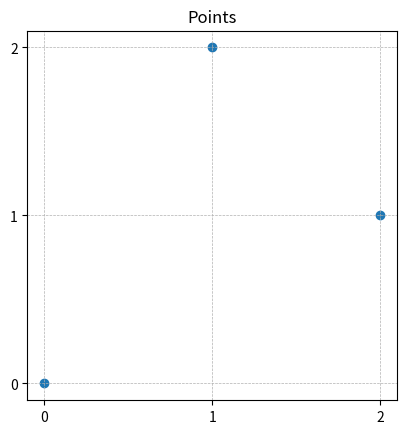

Recreate this plot in Python. (Note: this script raises an exception after producing the figure.)
"""Simple matplotlib helper for visualising coordinate lists.

The module provides a very small plotting utility used during development to
quickly inspect walls, polygons or point lists generated by the formatter.
The resulting image is written into the same directory as this file so that
running the script manually leaves a PNG alongside the source.
"""

from __future__ import annotations

import itertools
import os
from typing import Dict, Iterable, List, Tuple

import matplotlib.pyplot as plt
from matplotlib.ticker import MultipleLocator

Point = Tuple[float, float]
Segment = Tuple[Point, Point]
CollinearLine = List[Point]


def plot_points(points: Iterable[Point], filename: str = "points.png") -> str:
    """Draw a scatter of *points* and save to *filename*.

    Each point is printed to stdout before being plotted.

    Returns:
        The absolute path of the written image file.
    """
    pts = list(points)
    for p in pts:
        print("point", p)

    if not pts:
        raise ValueError("no points to plot")

    xs, ys = zip(*pts)
    fig, ax = plt.subplots()
    ax.scatter(xs, ys)
    ax.set_aspect("equal")
    ax.set_title("Points")
    # finer grid: use unit spacing ticks
    ax.xaxis.set_major_locator(MultipleLocator(1))
    ax.yaxis.set_major_locator(MultipleLocator(1))
    ax.grid(True, which="major", linestyle="--", linewidth=0.5)

    base_dir = os.path.dirname(__file__)
    img_dir = os.path.join(base_dir, "images")
    os.makedirs(img_dir, exist_ok=True)
    outpath = os.path.join(img_dir, filename)
    fig.savefig(outpath)
    plt.close(fig)
    print(f"saved plot to {outpath}")
    return outpath


def plot_segments(segments: Iterable[Segment], filename: str = "segments.png") -> str:
    """Draw line segments and save to *filename*.

    Each segment is printed as a start/end pair.
    """
    segs = list(segments)
    for s in segs:
        print("segment", s)

    if not segs:
        raise ValueError("no segments to plot")

    fig, ax = plt.subplots()
    for (x1, y1), (x2, y2) in segs:
        ax.plot([x1, x2], [y1, y2], "k-")
    ax.set_aspect("equal")
    ax.set_title("Segments")
    ax.xaxis.set_major_locator(MultipleLocator(1))
    ax.yaxis.set_major_locator(MultipleLocator(1))
    ax.grid(True, which="major", linestyle="--", linewidth=0.5)

    base_dir = os.path.dirname(__file__)
    img_dir = os.path.join(base_dir, "images")
    os.makedirs(img_dir, exist_ok=True)
    outpath = os.path.join(img_dir, filename)
    fig.savefig(outpath)
    plt.close(fig)
    print(f"saved plot to {outpath}")
    return outpath




def plot_segment_sets(
    horiz_groups: Dict[float, List[CollinearLine]],
    vert_groups: Dict[float, List[CollinearLine]],
    out_dir: str,
    filename: str = "merged_segments.png",
) -> str:
    """Plot merged collinear lines from horizontal and vertical groups.

    Each distinct collinear line (polyline of 2+ points) receives a unique
    colour.  Horizontal lines are drawn with a dotted line style; vertical
    lines with a dashed line style.

    Args:
        horiz_groups: mapping from y-value to list of collinear polylines.
        vert_groups:  mapping from x-value to list of collinear polylines.
        out_dir:      directory in which the PNG is saved.
        filename:     output file name (must end in ``.png``).

    Returns:
        Absolute path of the saved image.
    """
    # build a flat list of all polylines so we can assign unique colours
    all_lines: List[Tuple[str, CollinearLine]] = []
    for _y, lines in sorted(horiz_groups.items()):
        for line in lines:
            all_lines.append(("h", line))
    for _x, lines in sorted(vert_groups.items()):
        for line in lines:
            all_lines.append(("v", line))

    n = max(len(all_lines), 1)
    # choose a palette large enough; tab20 covers up to 20 distinct hues,
    # fall back to the hsv map for larger sets
    cmap_name = "tab20" if n <= 20 else "hsv"
    cmap = plt.colormaps[cmap_name]
    colors = [cmap(i / n) for i in range(n)]
    color_cycle = itertools.cycle(colors)

    fig, ax = plt.subplots(figsize=(10, 10))

    for orientation, line in all_lines:
        color = next(color_cycle)
        xs = [pt[0] for pt in line]
        ys = [pt[1] for pt in line]
        if orientation == "h":
            ax.plot(xs, ys, linestyle=":", linewidth=2, color=color)
            # mark intermediate points so they are visible
            ax.scatter(xs, ys, color=color, s=20, zorder=5)
        else:
            ax.plot(xs, ys, linestyle="--", linewidth=2, color=color)
            ax.scatter(xs, ys, color=color, s=20, zorder=5)

    ax.set_aspect("equal")
    ax.set_title("Merged segments (dotted=horizontal, dashed=vertical)")
    ax.xaxis.set_major_locator(MultipleLocator(1))
    ax.yaxis.set_major_locator(MultipleLocator(1))
    ax.grid(True, which="major", linestyle="-", linewidth=0.3, alpha=0.4)

    os.makedirs(out_dir, exist_ok=True)
    outpath = os.path.join(out_dir, filename)
    fig.savefig(outpath)
    plt.close(fig)
    print(f"Plot saved: {outpath}")
    return outpath


if __name__ == "__main__":
    # simple demonstration when run as a script
    sample_points = [(0, 0), (1, 2), (2, 1)]
    sample_segments = [((0, 0), (1, 2)), ((1, 2), (2, 1))]
    plot_points(sample_points, filename="points_demo.png")
    plot_segments(sample_segments, filename="segments_demo.png")
    # demo segment sets
